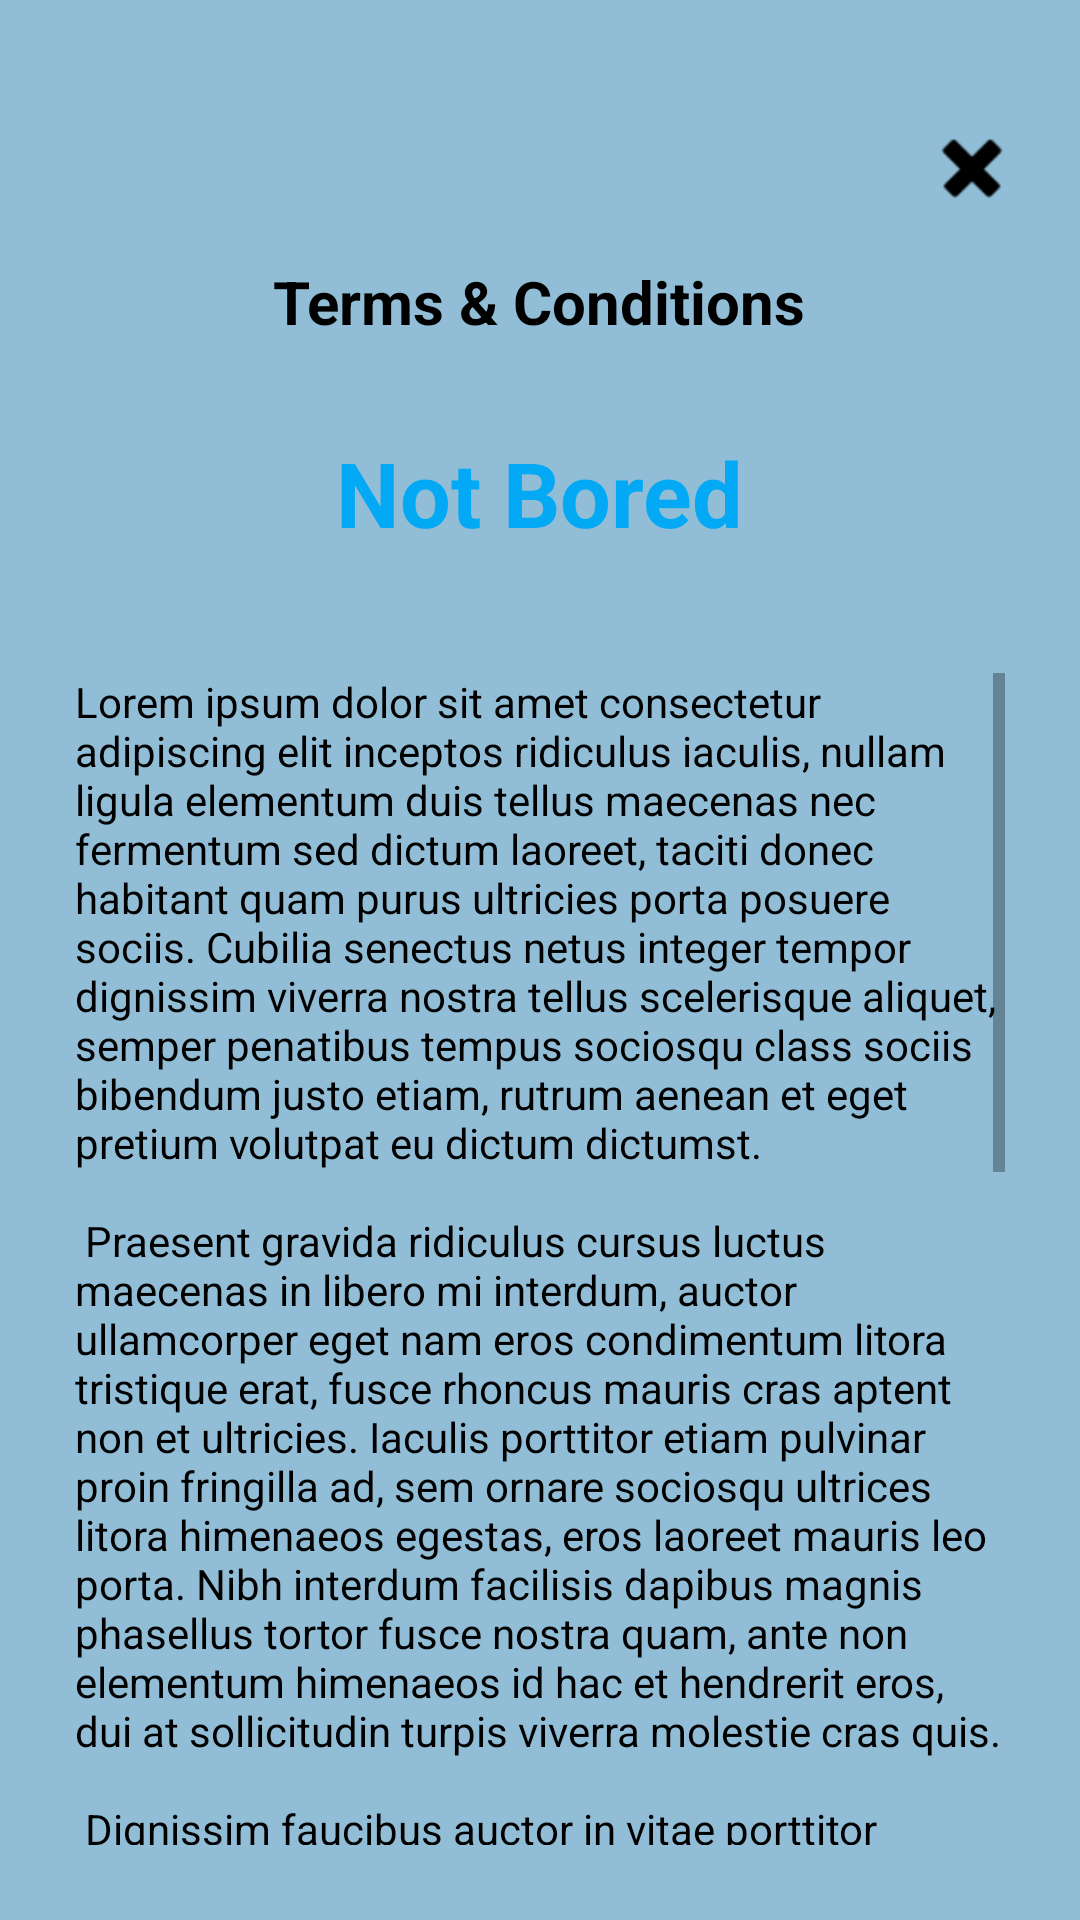

This screen was rendered from an Android layout file. Write that file and the resources it references.
<!-- AndroidManifest.xml: application theme Theme.NotBoredApp -->
<!-- res/layout/fragment_terms_and_conditions.xml -->
<?xml version="1.0" encoding="utf-8"?>
<LinearLayout xmlns:android="http://schemas.android.com/apk/res/android"
    xmlns:app="http://schemas.android.com/apk/res-auto"
    xmlns:tools="http://schemas.android.com/tools"
    android:layout_width="match_parent"
    android:layout_height="match_parent"
    android:background="@color/background"
    tools:context=".ui.TermsAndConditionsFragment"
    android:orientation="vertical">

    
    <ImageButton
        android:id="@+id/btnTermsAndConditionsClose"
        android:layout_width="wrap_content"
        android:layout_height="wrap_content"
        android:background="@android:drawable/ic_delete"
        android:backgroundTint="@color/black"
        app:layout_constraintBottom_toTopOf="@+id/textViewTermsAndConditionsTitle"
        app:layout_constraintEnd_toEndOf="parent"
        app:layout_constraintStart_toEndOf="@+id/textViewTermsAndConditionsTitle"
        app:layout_constraintTop_toTopOf="parent"
        android:layout_gravity="right"
        android:layout_marginHorizontal="20dp"
        android:layout_marginTop="40dp"
        />

    <TextView
        android:id="@+id/textViewTermsAndConditionsTitle"
        android:layout_width="wrap_content"
        android:layout_height="wrap_content"
        android:textStyle="bold"
        android:text="@string/terms_and_conditions"
        android:textColor="@color/black"
        android:padding="15dp"
        android:textSize="20sp"
        android:layout_gravity="center"/>



    <TextView
        android:id="@+id/textViewTermsConditionsAppName"
        android:layout_width="wrap_content"
        android:layout_height="wrap_content"
        android:padding="15dp"
        android:textColor="@color/app_name"
        android:textStyle="bold"
        android:text="@string/app_name"
        android:textSize="30sp"
        android:layout_gravity="center"/>

    <TextView
        android:id="@+id/textViewTermsAndConditionsDescription"
        android:layout_width="wrap_content"
        android:layout_height="wrap_content"
        android:padding="25dp"
        android:scrollbars="vertical"
        android:text="@string/terms_conditions"
        android:textColor="@color/black" />


</LinearLayout>
<!-- resources referenced by this layout -->
<resources>
  <color name="app_name">#03A9F4</color>
  <color name="background">#91BED6</color>
  <color name="black">#FF000000</color>
  <string name="app_name">Not Bored</string>
  <string name="terms_and_conditions">Terms &amp; Conditions</string>
  <string name="terms_conditions">
          Lorem ipsum dolor sit amet consectetur adipiscing elit inceptos ridiculus iaculis,
  nullam ligula elementum duis tellus maecenas nec fermentum sed dictum
  laoreet, taciti donec habitant quam purus ultricies porta posuere sociis. Cubilia
  senectus netus integer tempor dignissim viverra nostra tellus scelerisque aliquet,
  semper penatibus tempus sociosqu class sociis bibendum justo etiam, rutrum
  aenean et eget pretium volutpat eu dictum dictumst.\n\n
  
  Praesent gravida ridiculus cursus luctus maecenas in libero mi interdum, auctor
  ullamcorper eget nam eros condimentum litora tristique erat, fusce rhoncus
  mauris cras aptent non et ultricies. Iaculis porttitor etiam pulvinar proin fringilla
  ad, sem ornare sociosqu ultrices litora himenaeos egestas, eros laoreet mauris
  leo porta. Nibh interdum facilisis dapibus magnis phasellus tortor fusce nostra
  quam, ante non elementum himenaeos id hac et hendrerit eros, dui at sollicitudin
  turpis viverra molestie cras quis.\n\n
  
  Dignissim faucibus auctor in vitae porttitor tellus nascetur tempor sociosqu,
  elementum dis ultricies eu tempus tincidunt lectus posuere, et ac interdum
  commodo montes convallis curae facilisis. Vitae diam phasellus litora ad aenean
  himenaeos, magnis malesuada nec metus faucibus, turpis mollis hac lacinia
  lacus. Condimentum dis in sed vel molestie integer, gravida eget volutpat
  interdum bibendum scelerisque magnis, penatibus non sollicitudin convallis
  egestas. Aptent mi ligula conubia justo habitant cubilia tellus curabitur, a nisi
  integer non eget vivamus cursus hac, lacus rutrum ridiculus tempor litora nostra
  dis.\n\n
  
  Nisl pulvinar taciti tellus diam quam dictum cursus potenti euismod natoque
  feugiat mattis ornare tortor, aliquam orci dapibus inceptos id egestas ante viverra
  donec aptent suscipit nulla. Eget nisl fringilla cras felis maecenas nisi ridiculus id\n\n
  
  conubia hac primis sem ullamcorper porttitor, rutrum ac sodales ultrices
  vestibulum cum leo semper fusce porta eu fermentum. Proin nisi suspendisse
  class facilisi curabitur quisque, fusce vulputate semper a nulla velit, duis in orci
  faucibus turpis. Risus metus magnis aliquam accumsan laoreet congue per,
  tempus purus et odio senectus sodales vulputate, ligula malesuada dis habitasse
  nullam pellentesque.\n\n
      </string>
  <style name="Theme.NotBoredApp" parent="Theme.MaterialComponents.DayNight.NoActionBar">
          
          <item name="colorPrimary">@color/blueHomeOpac</item>
          <item name="colorPrimaryVariant">@color/blueHomeOpac</item>
          <item name="colorOnPrimary">@color/white</item>
          
          <item name="colorSecondary">@color/teal_200</item>
          <item name="colorSecondaryVariant">@color/teal_700</item>
          <item name="colorOnSecondary">@color/black</item>
          
          <item name="android:statusBarColor" tools:targetApi="l">?attr/colorPrimaryVariant</item>
          
      </style>
  <color name="blueHomeOpac">#991582EE</color>
  <color name="white">#FFFFFFFF</color>
  <color name="teal_200">#FF03DAC5</color>
  <color name="teal_700">#FF018786</color>
</resources>
